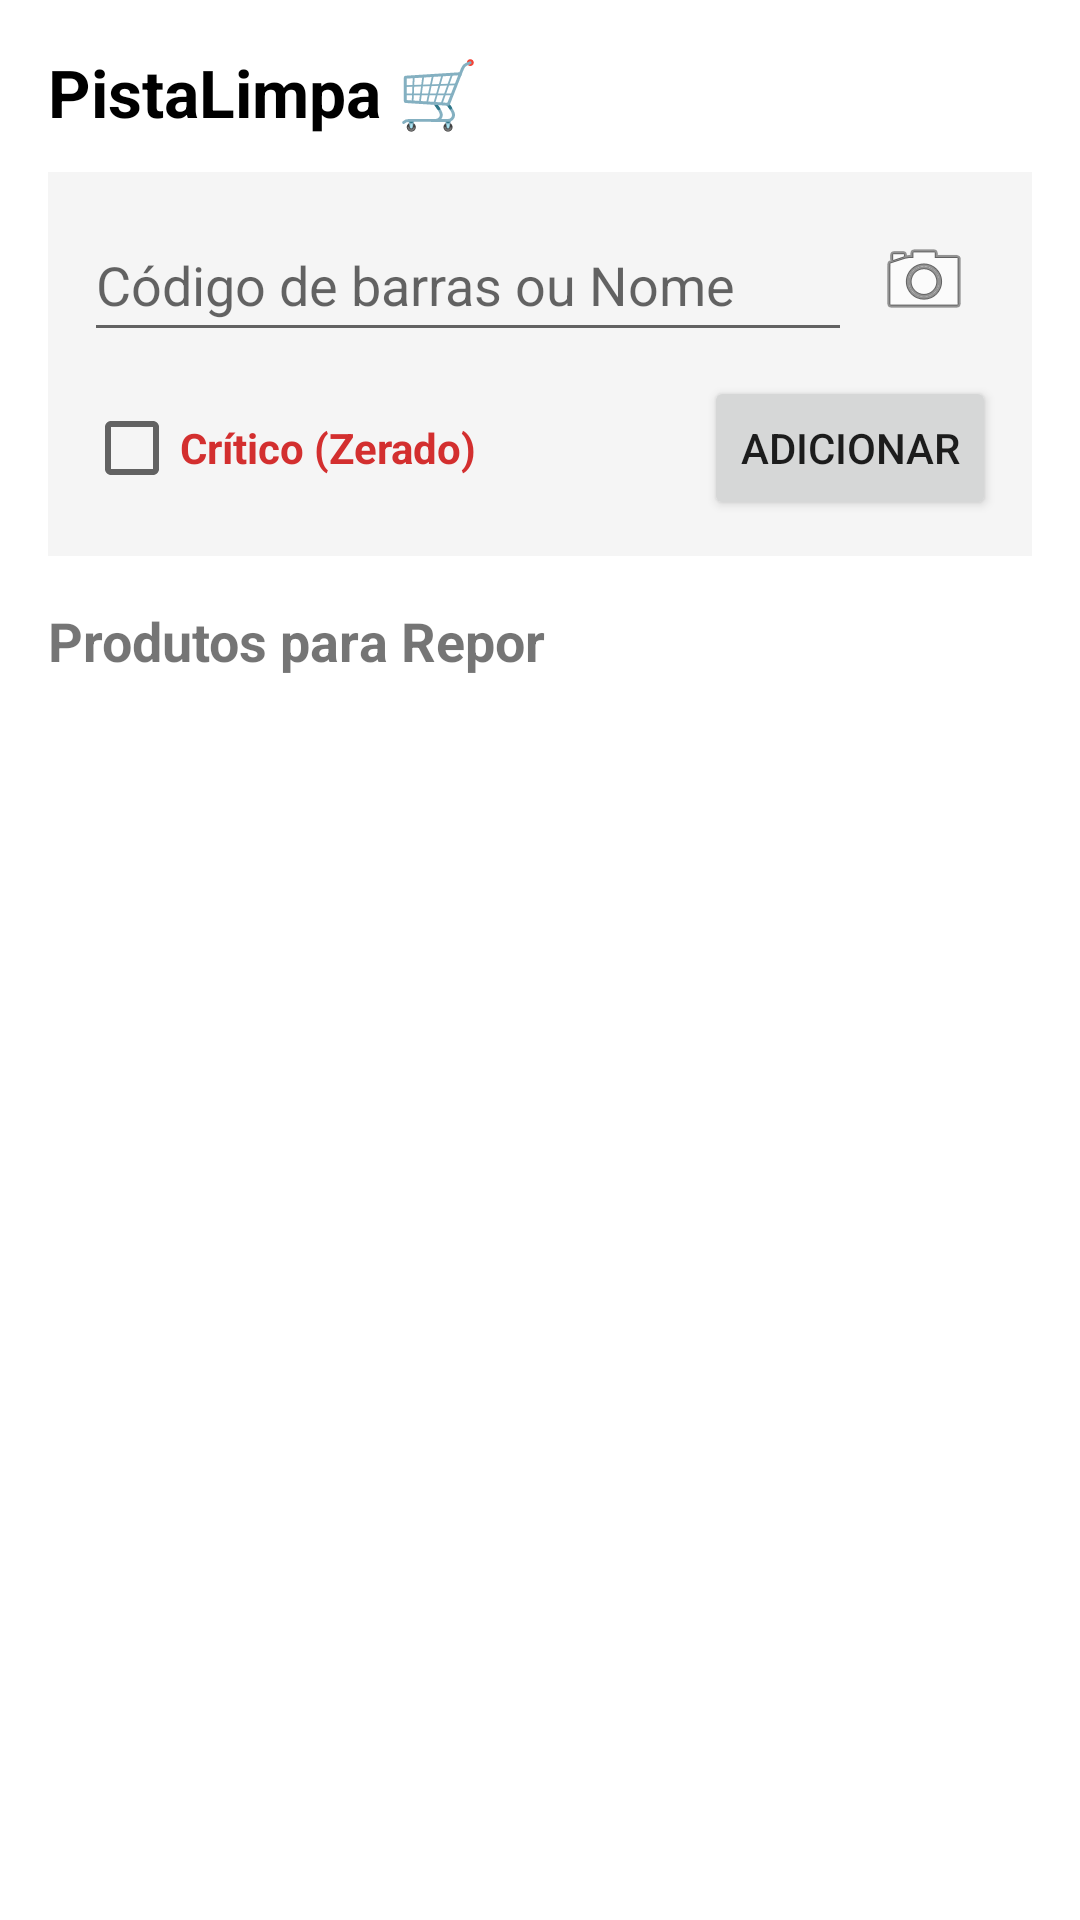

The Android layout XML behind this screen, and the referenced resources:
<!-- AndroidManifest.xml: application theme Theme.ColetorPlus -->
<!-- res/layout/fragment_transform.xml -->
<?xml version="1.0" encoding="utf-8"?>
<LinearLayout xmlns:android="http://schemas.android.com/apk/res/android"
    xmlns:app="http://schemas.android.com/apk/res-auto"
    xmlns:tools="http://schemas.android.com/tools"
    android:layout_width="match_parent"
    android:layout_height="match_parent"
    android:orientation="vertical"
    android:padding="16dp"
    tools:context=".ui.transform.TransformFragment">

    <TextView
        android:layout_width="wrap_content"
        android:layout_height="wrap_content"
        android:layout_marginBottom="12dp"
        android:text="PistaLimpa 🛒"
        android:textColor="@android:color/black"
        android:textSize="22sp"
        android:textStyle="bold" />

    <LinearLayout
        android:layout_width="match_parent"
        android:layout_height="wrap_content"
        android:layout_marginBottom="16dp"
        android:background="#F5F5F5"
        android:orientation="vertical"
        android:padding="12dp">

        <LinearLayout
            android:layout_width="match_parent"
            android:layout_height="wrap_content"
            android:gravity="center_vertical"
            android:orientation="horizontal">

            <EditText
                android:id="@+id/etCodigoOuNome"
                android:layout_width="0dp"
                android:layout_height="48dp"
                android:layout_weight="1"
                android:hint="Código de barras ou Nome"
                android:inputType="text" />

            <ImageButton
                android:id="@+id/btnAbrirCamera"
                android:layout_width="48dp"
                android:layout_height="48dp"
                android:background="?attr/selectableItemBackgroundBorderless"
                android:contentDescription="Escanear Câmera"
                android:src="@android:drawable/ic_menu_camera" />
        </LinearLayout>

        <LinearLayout
            android:layout_width="match_parent"
            android:layout_height="wrap_content"
            android:layout_marginTop="8dp"
            android:gravity="center_vertical"
            android:orientation="horizontal">

            <CheckBox
                android:id="@+id/cbCritico"
                android:layout_width="wrap_content"
                android:layout_height="wrap_content"
                android:text="Crítico (Zerado)"
                android:textColor="#D32F2F"
                android:textStyle="bold" />

            <View
                android:layout_width="0dp"
                android:layout_height="0dp"
                android:layout_weight="1" />

            <Button
                android:id="@+id/btnAdicionar"
                android:layout_width="wrap_content"
                android:layout_height="wrap_content"
                android:text="Adicionar" />
        </LinearLayout>
    </LinearLayout>

    <TextView
        android:layout_width="wrap_content"
        android:layout_height="wrap_content"
        android:layout_marginBottom="8dp"
        android:text="Produtos para Repor"
        android:textSize="18sp"
        android:textStyle="bold" />

    <androidx.recyclerview.widget.RecyclerView
        android:id="@+id/recyclerview_transform"
        android:layout_width="match_parent"
        android:layout_height="0dp"
        android:layout_weight="1"
        app:layoutManager="androidx.recyclerview.widget.LinearLayoutManager"
        tools:listitem="@layout/item_produto" />

</LinearLayout>
<!-- res/layout/item_produto.xml (included above) -->
<?xml version="1.0" encoding="utf-8"?>
<com.google.android.material.card.MaterialCardView
    xmlns:android="http://schemas.android.com/apk/res/android"
    xmlns:app="http://schemas.android.com/apk/res-auto"
    android:layout_width="match_parent"
    android:layout_height="wrap_content"
    android:layout_marginHorizontal="12dp"
    android:layout_marginVertical="6dp"
    app:cardCornerRadius="8dp"
    app:cardElevation="2dp">

    <LinearLayout
        android:layout_width="match_parent"
        android:layout_height="wrap_content"
        android:orientation="horizontal"
        android:padding="16dp"
        android:gravity="center_vertical">

        <LinearLayout
            android:layout_width="0dp"
            android:layout_height="wrap_content"
            android:layout_weight="1"
            android:orientation="vertical">

            <TextView
                android:id="@+id/tvNomeProduto"
                android:layout_width="wrap_content"
                android:layout_height="wrap_content"
                android:text="Nome do Produto"
                android:textColor="?attr/colorOnSurface"
                android:textSize="16sp"
                android:textStyle="bold" />

            <TextView
                android:id="@+id/tvEanProduto"
                android:layout_width="wrap_content"
                android:layout_height="wrap_content"
                android:layout_marginTop="4dp"
                android:text="EAN: 9999999999999"
                android:textSize="13sp" />
        </LinearLayout>

        <TextView
            android:id="@+id/tvQuantidadeProduto"
            android:layout_width="wrap_content"
            android:layout_height="wrap_content"
            android:text="Qtd: 0"
            android:textColor="@color/purple_500"
            android:textSize="16sp"
            android:textStyle="bold" />

    </LinearLayout>
</com.google.android.material.card.MaterialCardView>
<!-- resources referenced by this layout -->
<resources>
  <color name="purple_500">#2573D9</color>
  <style name="Theme.ColetorPlus" parent="Theme.MaterialComponents.DayNight.DarkActionBar">
          
          <item name="colorPrimary">@color/purple_500</item>
          <item name="colorPrimaryVariant">@color/purple_700</item>
          <item name="colorOnPrimary">@color/white</item>
          
          <item name="colorSecondary">@color/teal_200</item>
          <item name="colorSecondaryVariant">@color/teal_700</item>
          <item name="colorOnSecondary">@color/black</item>
          
          <item name="android:statusBarColor">?attr/colorPrimaryVariant</item>
          
      </style>
  <color name="purple_700">#2573D9</color>
  <color name="white">#F2F2F2</color>
  <color name="teal_200">#FF03DAC5</color>
  <color name="teal_700">#FF018786</color>
  <color name="black">#FF000000</color>
</resources>
